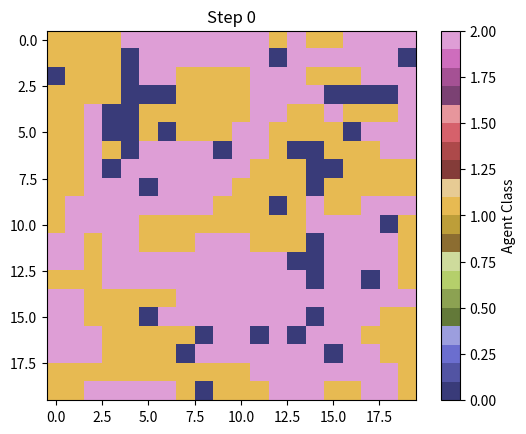
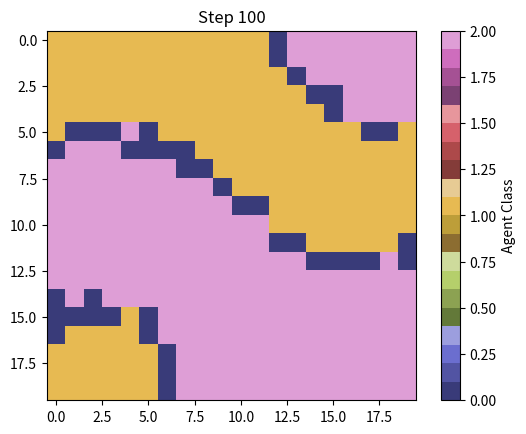
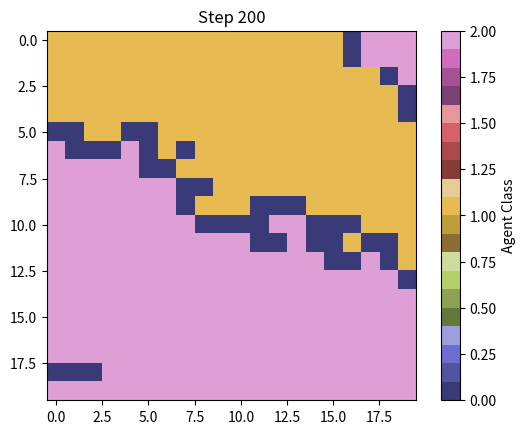
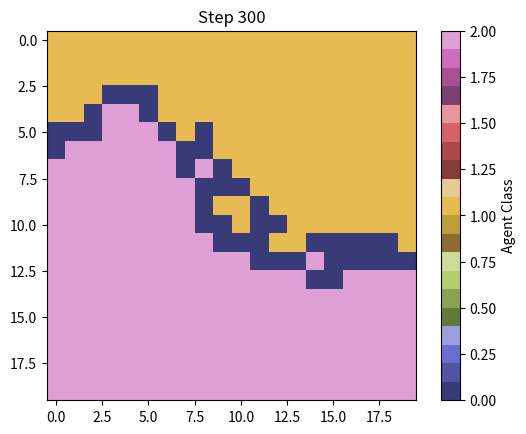
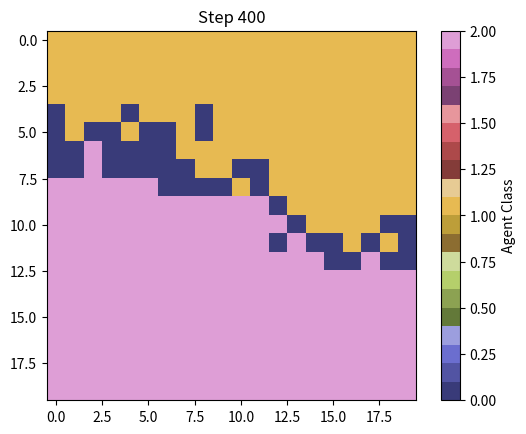
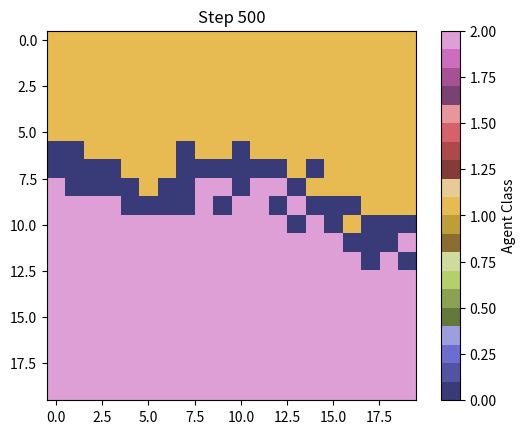
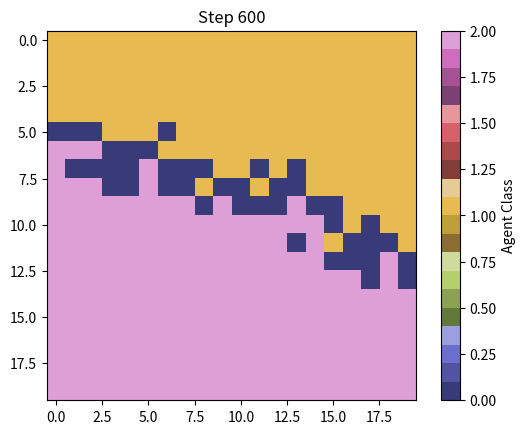
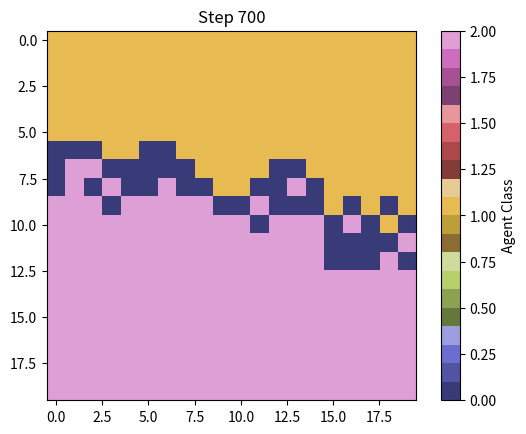
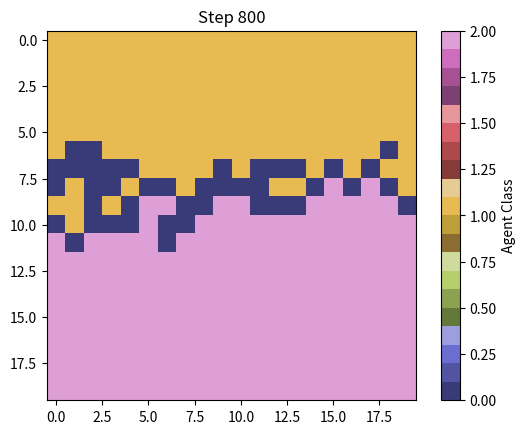
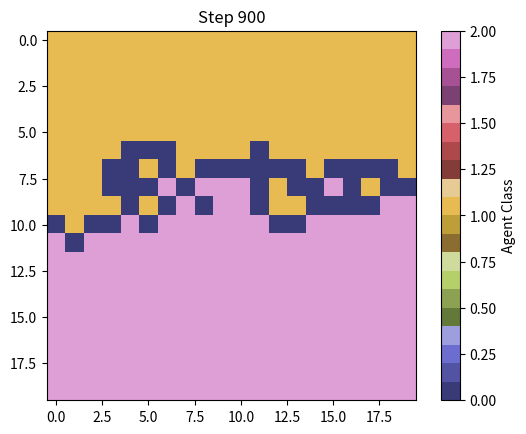

The matplotlib source for these figures, in order:
import networkx as nx
import numpy as np
import matplotlib.pyplot as plt
import matplotlib.animation as animation


class Schelling:
    def __init__(
        self,
        n_agent_classes,
        tolerance_threshold,
        lattice_m,
        lattice_n,
        empty_ratio,
        seed=0,
        z=5,
        delta_f=0.1,
        fmin=0,
        fmax=1,
    ):
        self.seed = seed
        self.empty_ratio = empty_ratio
        self.tolerance_threshold = tolerance_threshold
        self.n_agent_classes = n_agent_classes
        self.z = z  # Set z here
        self.delta_f = delta_f  # Change in tolerance
        self.fmin = fmin  # Minimum tolerance
        self.fmax = fmax  # Maximum tolerance

        self.lattice_m = lattice_m
        self.lattice_n = lattice_n
        self.graph = nx.grid_2d_graph(lattice_m, lattice_n)
        self.graph = self.add_diagonal_edges(self.graph)

        self.population_distribution = np.full(
            n_agent_classes + 1, (1 - empty_ratio) / n_agent_classes
        )
        self.population_distribution[0] = empty_ratio

        self.random_seeded = np.random.default_rng(seed)
        self.assign_agents()

    def add_diagonal_edges(self, graph):
        # Add diagonal edges if needed
        return graph

    def assign_agents(self):
        """Assign agents to the graph according to empty ratio and number of agent classes."""
        total_nodes = self.graph.number_of_nodes()

        agent_id_list = self.random_seeded.choice(
            range(self.n_agent_classes + 1),
            size=total_nodes,
            p=self.population_distribution,
        )

        positions = list(self.graph.nodes)
        positions = [tuple(pos) for pos in positions]  # Ensure tuples
        self.random_seeded.shuffle(positions)

        for pos, agent_id in zip(positions, agent_id_list):
            self.graph.nodes[pos]["class"] = None if agent_id == 0 else agent_id
            self.graph.nodes[pos]["threshold"] = self.tolerance_threshold

    def get_vacant_nodes(self):
        return [
            tuple(node)
            for node in self.graph.nodes
            if self.graph.nodes[node]["class"] is None
        ]

    def move_agent(self, node):
        """Implements the movement rule for an agent based on the pseudo-code."""
        vacant_nodes = self.get_vacant_nodes()
        # z = min(len(vacant_nodes), 5)  # Or any other logic to dynamically determine z
        # Randomly select a subset of vacant nodes (z candidate locations)
        candidate_locations = [
            tuple(loc)
            for loc in self.random_seeded.choice(
                vacant_nodes, size=min(len(vacant_nodes), self.z), replace=False
            )
        ]

        L_star = []  # List of locations that meet the tolerance condition

        for l in candidate_locations:
            # Neighborhood of the candidate location
            neighbors = list(self.graph.neighbors(l))

            # Count in-group and out-group neighbors
            g = len(
                [
                    n
                    for n in neighbors
                    if self.graph.nodes[n]["class"] == self.graph.nodes[node]["class"]
                ]
            )
            d = len(
                [
                    n
                    for n in neighbors
                    if self.graph.nodes[n]["class"] != self.graph.nodes[node]["class"]
                    and self.graph.nodes[n]["class"] is not None
                ]
            )

            if d > 0:  # Avoid division by zero
                s = g / (g + d)  # Ratio of in-group agents
            else:
                s = 1  # If no out-group agents, max satisfaction

            if s >= self.graph.nodes[node]["threshold"]:
                L_star.append(l)

        if L_star:
            # Randomly choose one location from L* and move the agent there
            new_location = tuple(self.random_seeded.choice(L_star))
            self.graph.nodes[new_location]["class"] = self.graph.nodes[node]["class"]
            self.graph.nodes[node]["class"] = None  # Vacate the old location
        else:
            # No suitable location found, agent stays in place
            return

    def decision_rule(self, node):
        """Implements the decision rule for agent ai."""
        agent_class = self.graph.nodes[node]["class"]
        tolerance = self.graph.nodes[node]["threshold"]

        neighbors = list(self.graph.neighbors(node))
        outgroup_count = sum(
            1
            for neighbor in neighbors
            if self.graph.nodes[neighbor]["class"] != agent_class
        )

        # Agent is exposed to outgroup agents
        if outgroup_count > 0:
            # If agent is dissatisfied (ui,t = 0)
            if self.is_dissatisfied(node, outgroup_count):
                # Move agent (Algorithm 1)
                self.move_agent(node)
                # Tolerance remains the same
                self.graph.nodes[node]["threshold"] = tolerance
            else:
                # Increase tolerance by Δf up to fmax
                self.graph.nodes[node]["threshold"] = min(
                    tolerance + self.delta_f, self.fmax
                )
                # With a small probability, move even when satisfied
                if np.random.random() <= 0.01:
                    vacant_nodes = self.get_vacant_nodes()
                    candidate_locations = self.random_seeded.choice(
                        vacant_nodes, size=min(len(vacant_nodes), self.z), replace=False
                    )
                    new_location = tuple(self.random_seeded.choice(candidate_locations))
                    self.graph.nodes[new_location]["class"] = agent_class
                    self.graph.nodes[node]["class"] = None
        else:
            # Decrease tolerance by Δf down to fmin
            self.graph.nodes[node]["threshold"] = max(
                tolerance - self.delta_f, self.fmin
            )

    def best_neighbour(self, location, migrants_set):
        """Finds the best neighboring site of location excluding locations in migrants_set."""
        neighbors = set(self.graph.neighbors(location)) - migrants_set
        vacant_neighbors = {
            n for n in neighbors if self.graph.nodes[n]["class"] is None
        }

        if vacant_neighbors:
            best_location = None
            best_density = float("-inf")

            for neighbor in vacant_neighbors:
                local_population = len(
                    [
                        n
                        for n in self.graph.neighbors(neighbor)
                        if self.graph.nodes[n]["class"] is not None
                    ]
                )
                local_density = local_population / len(
                    list(self.graph.neighbors(neighbor))
                )

                if local_density > best_density:
                    best_density = local_density
                    best_location = neighbor

            return (
                best_location
                if best_location
                else np.random.choice(list(vacant_neighbors))
            )

        # If no vacant neighbors found, pick a random neighbor
        return np.random.choice(list(neighbors))

    def place_migrants(self, focal_location, num_migrants):
        """Places num_migrants around a given focal location."""
        migrants_set = {focal_location}

        while len(migrants_set) < num_migrants:
            best_neighbor = self.best_neighbour(focal_location, migrants_set)
            migrants_set.add(best_neighbor)

        return migrants_set

    def is_dissatisfied(self, node, outgroup_count):
        """Determines if an agent is dissatisfied based on its tolerance."""
        neighbors = list(self.graph.neighbors(node))
        ingroup_count = len(
            [
                n
                for n in neighbors
                if self.graph.nodes[n]["class"] == self.graph.nodes[node]["class"]
            ]
        )

        if (ingroup_count + outgroup_count) == 0:
            satisfaction_ratio = 1  # If no neighbors, consider it fully satisfied
            print("No neighbors found")
        else:
            satisfaction_ratio = ingroup_count / (ingroup_count + outgroup_count)
            print(f"Satisfaction ratio: {satisfaction_ratio}")

        return satisfaction_ratio < self.graph.nodes[node]["threshold"]

    def simulate(self, max_steps=1000):
        """Runs the Schelling segregation model for a given number of steps."""
        for step in range(max_steps):
            nodes = list(self.graph.nodes())
            self.random_seeded.shuffle(nodes)  # Randomize the order of agent decisions

            # Apply decision rules to all agents
            for node in nodes:
                if (
                    self.graph.nodes[node]["class"] is not None
                ):  # Only for agents, not empty spaces
                    self.decision_rule(node)

            # Optional: You can visualize or log the state at every step
            if step % 100 == 0:
                print(f"Step {step} completed")
                self.plot_grid(step)

        print("Simulation completed")

    def plot_grid(self, step):
        """Visualizes the current state of the grid."""
        agent_grid = np.zeros((self.lattice_m, self.lattice_n))

        for (x, y), data in self.graph.nodes(data=True):
            if data["class"] is not None:
                agent_grid[x][y] = data["class"]

        plt.imshow(agent_grid, cmap="tab20b", interpolation="nearest")
        plt.title(f"Step {step}")
        plt.colorbar(label="Agent Class")
        plt.show()

    def migrate_agents(self, num_waves, tmig):
        """Handles the arrival of migrant waves at discrete intervals."""
        migration_interval = int(0.9 * tmig / num_waves)
        for wave in range(1, num_waves + 1):
            if wave * migration_interval <= tmig:
                focal_location = self.select_focal_location()
                num_migrants = round(self.calculate_migrant_count(wave, num_waves))
                self.place_migrants(focal_location, num_migrants)
                print(f"Migrant wave {wave} placed at {focal_location}")

    # def print_node_counts(self):
    #     """Print the total number of nodes for each class."""

    #     print("Total nodes per class:")
    #     for agent_class, count in self.node_count_per_class.items():
    #         if agent_class is None:
    #             print(f"Empty Nodes: {count}")
    #         else:
    #             print(f"Class {agent_class}: {count}")


n_agent_classes = 2
tolerance_threshold = 0.3
lattice_m = 20
lattice_n = 20
empty_ratio = 0.1
max_steps = 1000

model = Schelling(
    n_agent_classes, tolerance_threshold, lattice_m, lattice_n, empty_ratio
)

# fig, ax = plt.subplots(figsize=(8, 8))


# def update(frame):
#     """Update function for each animation frame. Simulation ends when all nodes are satisfied."""

#     if not model.simulate():  # Simulate until all satisfied
#         ani.event_source.stop()
#         print(f"Simulation ended at generation {frame + 1}.")
#     model.draw_graph(ax)
#     plt.title(f"Generation {frame + 1}")


# ani = animation.FuncAnimation(
#     fig,
#     update,
#     frames=None,
#     interval=1,
#     repeat=False,
#     save_count=0,
#     cache_frame_data=False,
# )
model.simulate(max_steps)
plt.show()
